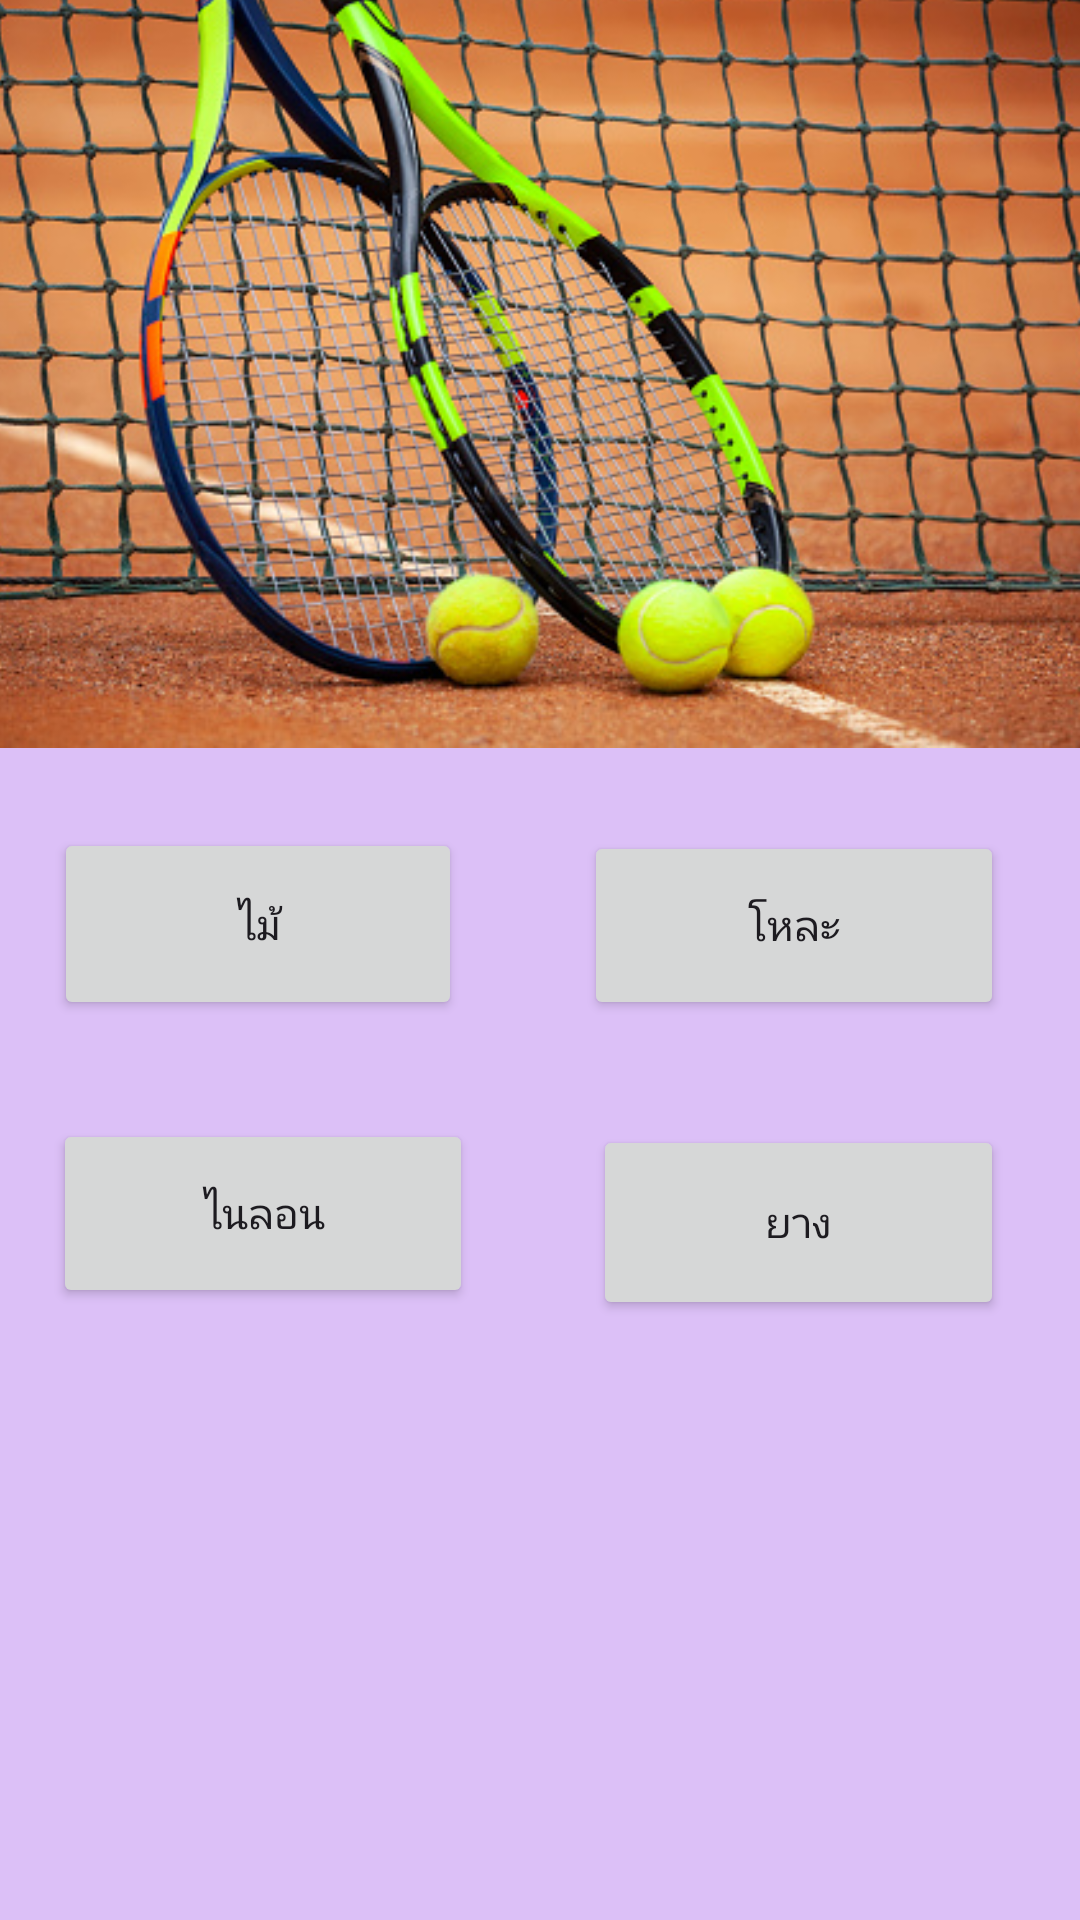

Layout XML and referenced resources for this Android screen:
<!-- AndroidManifest.xml: application theme Theme.EZ04 -->
<!-- res/layout/activity_q5.xml -->
<?xml version="1.0" encoding="utf-8"?>
<androidx.constraintlayout.widget.ConstraintLayout xmlns:android="http://schemas.android.com/apk/res/android"
    xmlns:app="http://schemas.android.com/apk/res-auto"
    xmlns:tools="http://schemas.android.com/tools"
    android:layout_width="match_parent"
    android:layout_height="match_parent"
    android:background="#dcc0f7"
    tools:context=".MainActivity">

    <TextView
        android:id="@+id/txt"
        android:layout_width="375dp"
        android:layout_height="130dp"
        android:gravity="center_horizontal|center_vertical"
        android:text="5. ไม้เทนนิสที่ใช้ตีลูกทำมาจากอะไร"
        android:textSize="24sp"
        app:layout_constraintBottom_toBottomOf="parent"
        app:layout_constraintEnd_toEndOf="parent"
        app:layout_constraintStart_toStartOf="parent"
        app:layout_constraintTop_toTopOf="parent"
        app:layout_constraintVertical_bias="0.041" />

    <Button
        android:id="@+id/q501"
        android:layout_width="136dp"
        android:layout_height="64dp"
        android:layout_marginBottom="300dp"
        android:text="ไม้"
        app:layout_constraintBottom_toBottomOf="parent"
        app:layout_constraintEnd_toEndOf="parent"
        app:layout_constraintHorizontal_bias="0.08"
        app:layout_constraintStart_toStartOf="parent" />

    <Button
        android:id="@+id/q503"
        android:layout_width="140dp"
        android:layout_height="63dp"
        android:layout_marginBottom="204dp"
        android:text="ไนลอน"
        app:layout_constraintBottom_toBottomOf="parent"
        app:layout_constraintEnd_toEndOf="parent"
        app:layout_constraintHorizontal_bias="0.081"
        app:layout_constraintStart_toStartOf="parent" />

    <Button
        android:id="@+id/q502"
        android:layout_width="140dp"
        android:layout_height="63dp"
        android:layout_marginBottom="300dp"
        android:text="โหละ"
        app:layout_constraintBottom_toBottomOf="parent"
        app:layout_constraintEnd_toEndOf="parent"
        app:layout_constraintHorizontal_bias="0.885"
        app:layout_constraintStart_toStartOf="parent" />

    <Button
        android:id="@+id/q504"
        android:layout_width="137dp"
        android:layout_height="65dp"
        android:layout_marginBottom="200dp"
        android:text="ยาง"
        app:layout_constraintBottom_toBottomOf="parent"
        app:layout_constraintEnd_toEndOf="parent"
        app:layout_constraintHorizontal_bias="0.886"
        app:layout_constraintStart_toStartOf="parent" />

    <ImageView
        android:id="@+id/imageView4"
        android:layout_width="434dp"
        android:layout_height="343dp"
        android:layout_marginBottom="364dp"
        app:layout_constraintBottom_toBottomOf="parent"
        app:layout_constraintEnd_toEndOf="parent"
        app:layout_constraintHorizontal_bias="0.521"
        app:layout_constraintStart_toStartOf="parent"
        app:srcCompat="@drawable/_05" />

</androidx.constraintlayout.widget.ConstraintLayout>
<!-- resources referenced by this layout -->
<resources>
  <!-- drawable _05: jpg bitmap (drawable, 182609 bytes) -->
  <style name="Theme.EZ04" parent="Base.Theme.EZ04" />
  <style name="Base.Theme.EZ04" parent="Theme.Material3.DayNight.NoActionBar">
          
          
      </style>
</resources>
